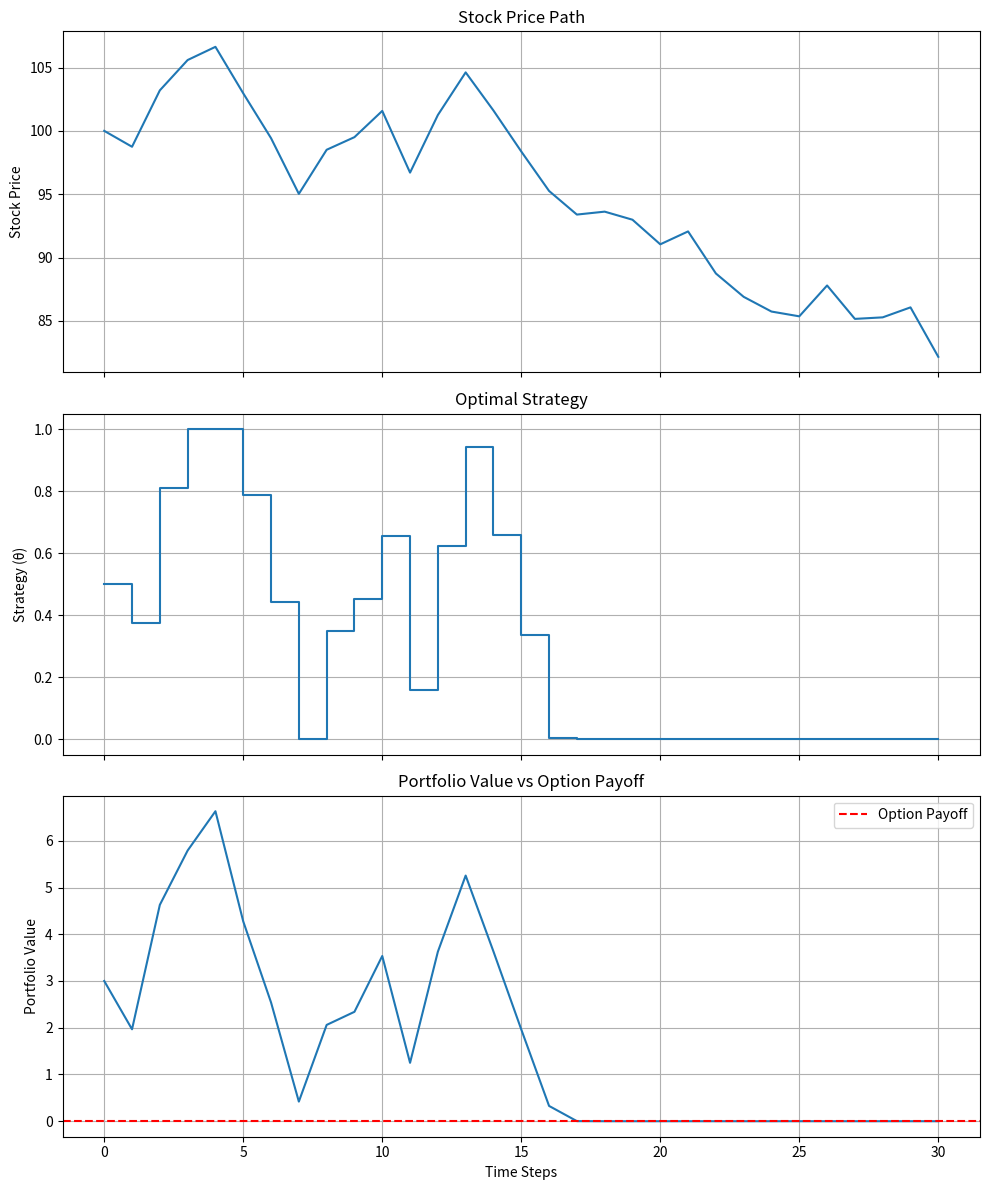

This figure's Python source:
"""
Test Strategy for 2503.02419v1
Generated by Claude-Sonnet-3.7 on 2025-07-10 17:59:08
Source: 2503.02419v1.pdf
Processing time: 48.5 seconds

Run with: python 2503.02419v1_test_strategy.py
"""

import numpy as np
import matplotlib.pyplot as plt
from dataclasses import dataclass


@dataclass
class MarketParameters:
    """Market parameters for the model"""
    alpha: float  # Lower bound of conditional support
    beta: float   # Upper bound of conditional support
    k: float      # Transaction costs rate


@dataclass
class OptionParameters:
    """Parameters for the option"""
    maturity: int  # Maturity date
    strike: float  # Strike price for call option


class SuperHedgingStrategy:
    """Implementation of the super-hedging strategy from the paper"""
    
    def __init__(self, market_params: MarketParameters, option_params: OptionParameters):
        self.market_params = market_params
        self.option_params = option_params
        self._validate_parameters()
        
    def _validate_parameters(self):
        """Validate the model parameters"""
        if not (0 <= self.market_params.k < 1):
            raise ValueError("Transaction costs rate must be in [0,1)")
        
        if not (0 <= self.market_params.alpha < self.market_params.beta):
            raise ValueError("Must have 0 <= alpha < beta")
            
    def _check_aip_condition(self):
        """Check the AIP (Absence of Immediate Profit) condition"""
        alpha_star = self.market_params.alpha * (1 + 0)  # μ¹ₜ = 0 for t=T
        beta_star = self.market_params.beta * (1 + 0)    # μ¹ₜ = 0 for t=T
        
        # AIP holds if k ≥ max(α¹ₜ₋₁ - 1, 1 - βᴺₜ₋₁)
        aip_condition = self.market_params.k >= max(alpha_star - 1, 1 - beta_star)
        
        if not aip_condition:
            print("Warning: AIP condition not satisfied. Super-hedging price might be -∞.")
        
        return aip_condition
    
    def _call_payoff(self, s):
        """European call option payoff"""
        return max(0, s - self.option_params.strike)
    
    def _compute_delta_hedging(self, s_t_minus_1, m_t_minus_1, M_t_minus_1):
        """Compute the delta hedging strategy at time t-1"""
        y_t_minus_1 = self._call_payoff(m_t_minus_1)
        Y_t_minus_1 = self._call_payoff(M_t_minus_1)
        
        # Compute a⁰ₜ₋₁ as in equation (3.21)
        if M_t_minus_1 > m_t_minus_1:  # Avoid division by zero
            a0_t_minus_1 = (Y_t_minus_1 - y_t_minus_1) / (M_t_minus_1 - m_t_minus_1)
        else:
            a0_t_minus_1 = 0
            
        return a0_t_minus_1
    
    def compute_super_hedging_price(self, s_t_minus_1, theta_t_minus_2=0):
        """
        Compute the super-hedging price at time t-1
        
        Args:
            s_t_minus_1: The stock price at time t-1
            theta_t_minus_2: The strategy at time t-2 (default: 0)
            
        Returns:
            The super-hedging price and the optimal strategy
        """
        if not self._check_aip_condition():
            return float('-inf'), 0
        
        # Compute m_t_minus_1 and M_t_minus_1 from the conditional support
        m_t_minus_1 = self.market_params.alpha * s_t_minus_1
        M_t_minus_1 = self.market_params.beta * s_t_minus_1
        
        # Compute the delta hedging strategy
        a0_t_minus_1 = self._compute_delta_hedging(s_t_minus_1, m_t_minus_1, M_t_minus_1)
        
        # Compute m⁺ₜ₋₁, m⁻ₜ₋₁, M⁺ₜ₋₁, M⁻ₜ₋₁
        m_plus_t_minus_1 = m_t_minus_1 / (1 + self.market_params.k)
        m_minus_t_minus_1 = m_t_minus_1 / (1 - self.market_params.k)
        M_plus_t_minus_1 = M_t_minus_1 / (1 + self.market_params.k)
        M_minus_t_minus_1 = M_t_minus_1 / (1 - self.market_params.k)
        
        # Compute y_t_minus_1 and Y_t_minus_1
        y_t_minus_1 = self._call_payoff(m_t_minus_1)
        Y_t_minus_1 = self._call_payoff(M_t_minus_1)
        
        # Compute δₜ₋₁ from Theorem 3.18
        if a0_t_minus_1 <= theta_t_minus_2:
            delta_t_minus_1 = min(self.market_params.k, 1 - self.market_params.alpha)
        else:
            delta_t_minus_1 = min(self.market_params.k, self.market_params.beta - 1)
        
        # Compute the super-hedging price from equation (3.22)
        price = y_t_minus_1 + (1 - self.market_params.alpha) * a0_t_minus_1 * s_t_minus_1 + delta_t_minus_1 * abs(a0_t_minus_1 - theta_t_minus_2) * s_t_minus_1
        
        # Compute the optimal strategy from Theorem 3.18
        if (self.market_params.k <= 1 - self.market_params.alpha and a0_t_minus_1 <= theta_t_minus_2) or \
           (self.market_params.k <= self.market_params.beta - 1 and a0_t_minus_1 >= theta_t_minus_2):
            theta_opt_t_minus_1 = a0_t_minus_1
        else:
            theta_opt_t_minus_1 = theta_t_minus_2
            
        return price, theta_opt_t_minus_1
    
    def simulate_price_path(self, s0, n_steps, seed=42):
        """
        Simulate a price path following the model assumptions
        
        Args:
            s0: Initial stock price
            n_steps: Number of steps
            seed: Random seed
            
        Returns:
            A dictionary with the simulation results
        """
        np.random.seed(seed)
        
        # Initialize arrays
        s = np.zeros(n_steps + 1)
        s[0] = s0
        theta = np.zeros(n_steps + 1)
        v = np.zeros(n_steps + 1)
        
        # Compute initial super-hedging price
        v[0], theta[0] = self.compute_super_hedging_price(s[0], 0)
        
        for t in range(1, n_steps + 1):
            # Simulate price movement within the conditional support
            relative_move = np.random.uniform(
                self.market_params.alpha, 
                self.market_params.beta
            )
            s[t] = s[t-1] * relative_move
            
            if t < n_steps:
                # Update strategy and portfolio value
                v[t], theta[t] = self.compute_super_hedging_price(s[t], theta[t-1])
            else:
                # At maturity, compute the final payoff
                theta[t] = 0  # Liquidate position
                v[t] = v[t-1] + theta[t-1] * (s[t] - s[t-1]) - self.market_params.k * abs(theta[t] - theta[t-1]) * s[t-1]
                
        return {
            'stock_prices': s,
            'strategy': theta,
            'portfolio_value': v,
            'option_payoff': self._call_payoff(s[-1])
        }


def plot_simulation_results(results):
    """Plot the simulation results"""
    fig, (ax1, ax2, ax3) = plt.subplots(3, 1, figsize=(10, 12), sharex=True)
    
    # Time steps
    t = np.arange(len(results['stock_prices']))
    
    # Plot stock price
    ax1.plot(t, results['stock_prices'])
    ax1.set_ylabel('Stock Price')
    ax1.set_title('Stock Price Path')
    ax1.grid(True)
    
    # Plot strategy
    ax2.step(t, results['strategy'], where='post')
    ax2.set_ylabel('Strategy (θ)')
    ax2.set_title('Optimal Strategy')
    ax2.grid(True)
    
    # Plot portfolio value
    ax3.plot(t, results['portfolio_value'])
    ax3.axhline(y=results['option_payoff'], color='r', linestyle='--', label='Option Payoff')
    ax3.set_xlabel('Time Steps')
    ax3.set_ylabel('Portfolio Value')
    ax3.set_title('Portfolio Value vs Option Payoff')
    ax3.legend()
    ax3.grid(True)
    
    plt.tight_layout()
    plt.show()


def main():
    # Test parameters
    market_params = MarketParameters(
        alpha=0.95,  # Lower bound of relative price movement
        beta=1.05,   # Upper bound of relative price movement
        k=0.01       # Transaction costs rate (1%)
    )
    
    option_params = OptionParameters(
        maturity=30,  # 30 time steps
        strike=100    # ATM option
    )
    
    # Initialize strategy
    strategy = SuperHedgingStrategy(market_params, option_params)
    
    # Test AIP condition
    print("AIP condition satisfied:", strategy._check_aip_condition())
    
    # Test super-hedging price calculation for a single step
    s0 = 100
    price, theta = strategy.compute_super_hedging_price(s0)
    print(f"Initial super-hedging price: {price:.2f}")
    print(f"Initial optimal strategy: {theta:.4f}")
    
    # Run simulation
    results = strategy.simulate_price_path(s0, option_params.maturity)
    
    # Print final results
    print(f"Final stock price: {results['stock_prices'][-1]:.2f}")
    print(f"Option payoff at maturity: {results['option_payoff']:.2f}")
    print(f"Final portfolio value: {results['portfolio_value'][-1]:.2f}")
    print(f"Super-hedging difference: {results['portfolio_value'][-1] - results['option_payoff']:.2f}")
    
    # Plot results
    plot_simulation_results(results)
    
    # Test different transaction costs
    k_values = [0.001, 0.005, 0.01, 0.02, 0.05]
    prices = []
    
    for k in k_values:
        test_market_params = MarketParameters(
            alpha=market_params.alpha,
            beta=market_params.beta,
            k=k
        )
        test_strategy = SuperHedgingStrategy(test_market_params, option_params)
        price, _ = test_strategy.compute_super_hedging_price(s0)
        prices.append(price)
    
    print("\nEffect of transaction costs on initial super-hedging price:")
    for k, price in zip(k_values, prices):
        print(f"k = {k:.3f}: price = {price:.2f}")


if __name__ == "__main__":
    main()
